Run: headless pygame with SDL's dummy video driver; simulated clock (each Clock.tick advances the game by its frame time, no real sleeping); random seed 0; keys injected as events and as key.get_pressed() state; mouse plan: one left click at the window centre at the start of phase 2, then a move to the lower-right quarter at the start of phase 3.
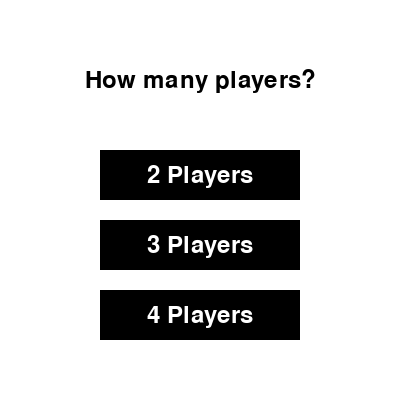
Frame 1 of 4 · flips 1–60 · no input
Frame 2 of 4 · flips 61–180 · clicked the window centre · tapped SPACE, RETURN · held RIGHT (→), D · screen unchanged from frame 1, image omitted
Frame 3 of 4 · flips 181–300 · moved the mouse to the lower-right quarter · held DOWN (↓), S · screen unchanged from frame 2, image omitted
Frame 4 of 4 · flips 301–420 · held LEFT (←), A, UP (↑), W · screen unchanged from frame 3, image omitted

The pygame program that drew these frames:

import pygame
import sys

import pygame
import sys

pygame.init()

# Set up the menu window
menu_width = 400
menu_height = 400
menu_screen = pygame.display.set_mode((menu_width, menu_height))
pygame.display.set_caption("Game Menu")

# Define colors
WHITE = (255, 255, 255)
BLACK = (0, 0, 0)

# Define fonts
font = pygame.font.Font(None, 36)

def game_menu():
    while True:
        menu_screen.fill(WHITE)

        # Create menu title
        title_text = font.render("How many players?", True, BLACK)
        title_rect = title_text.get_rect(center=(menu_width // 2, 80))
        menu_screen.blit(title_text, title_rect)

        # Create buttons for different player counts
        player_buttons = []
        for i in range(2, 5):
            player_button = pygame.Rect(100, 150 + 70 * (i - 2), 200, 50)
            player_buttons.append(player_button)
            pygame.draw.rect(menu_screen, BLACK, player_button)
            player_text = font.render(f"{i} Players", True, WHITE)
            player_rect = player_text.get_rect(center=player_button.center)
            menu_screen.blit(player_text, player_rect)

        pygame.display.flip()

        for event in pygame.event.get():
            if event.type == pygame.QUIT:
                pygame.quit()
                sys.exit()
            elif event.type == pygame.MOUSEBUTTONDOWN:
                mouse_pos = pygame.mouse.get_pos()
                for i, button in enumerate(player_buttons):
                    if button.collidepoint(mouse_pos):
                        return i + 2  # Returns 2 for the first button, 3 for the second, and 4 for the third

if __name__ == "__main__":
    num_players = game_menu()
    print("Selected number of players:", num_players)

    # Now you can use the 'num_players' variable in your game code to determine how many players to initialize.
